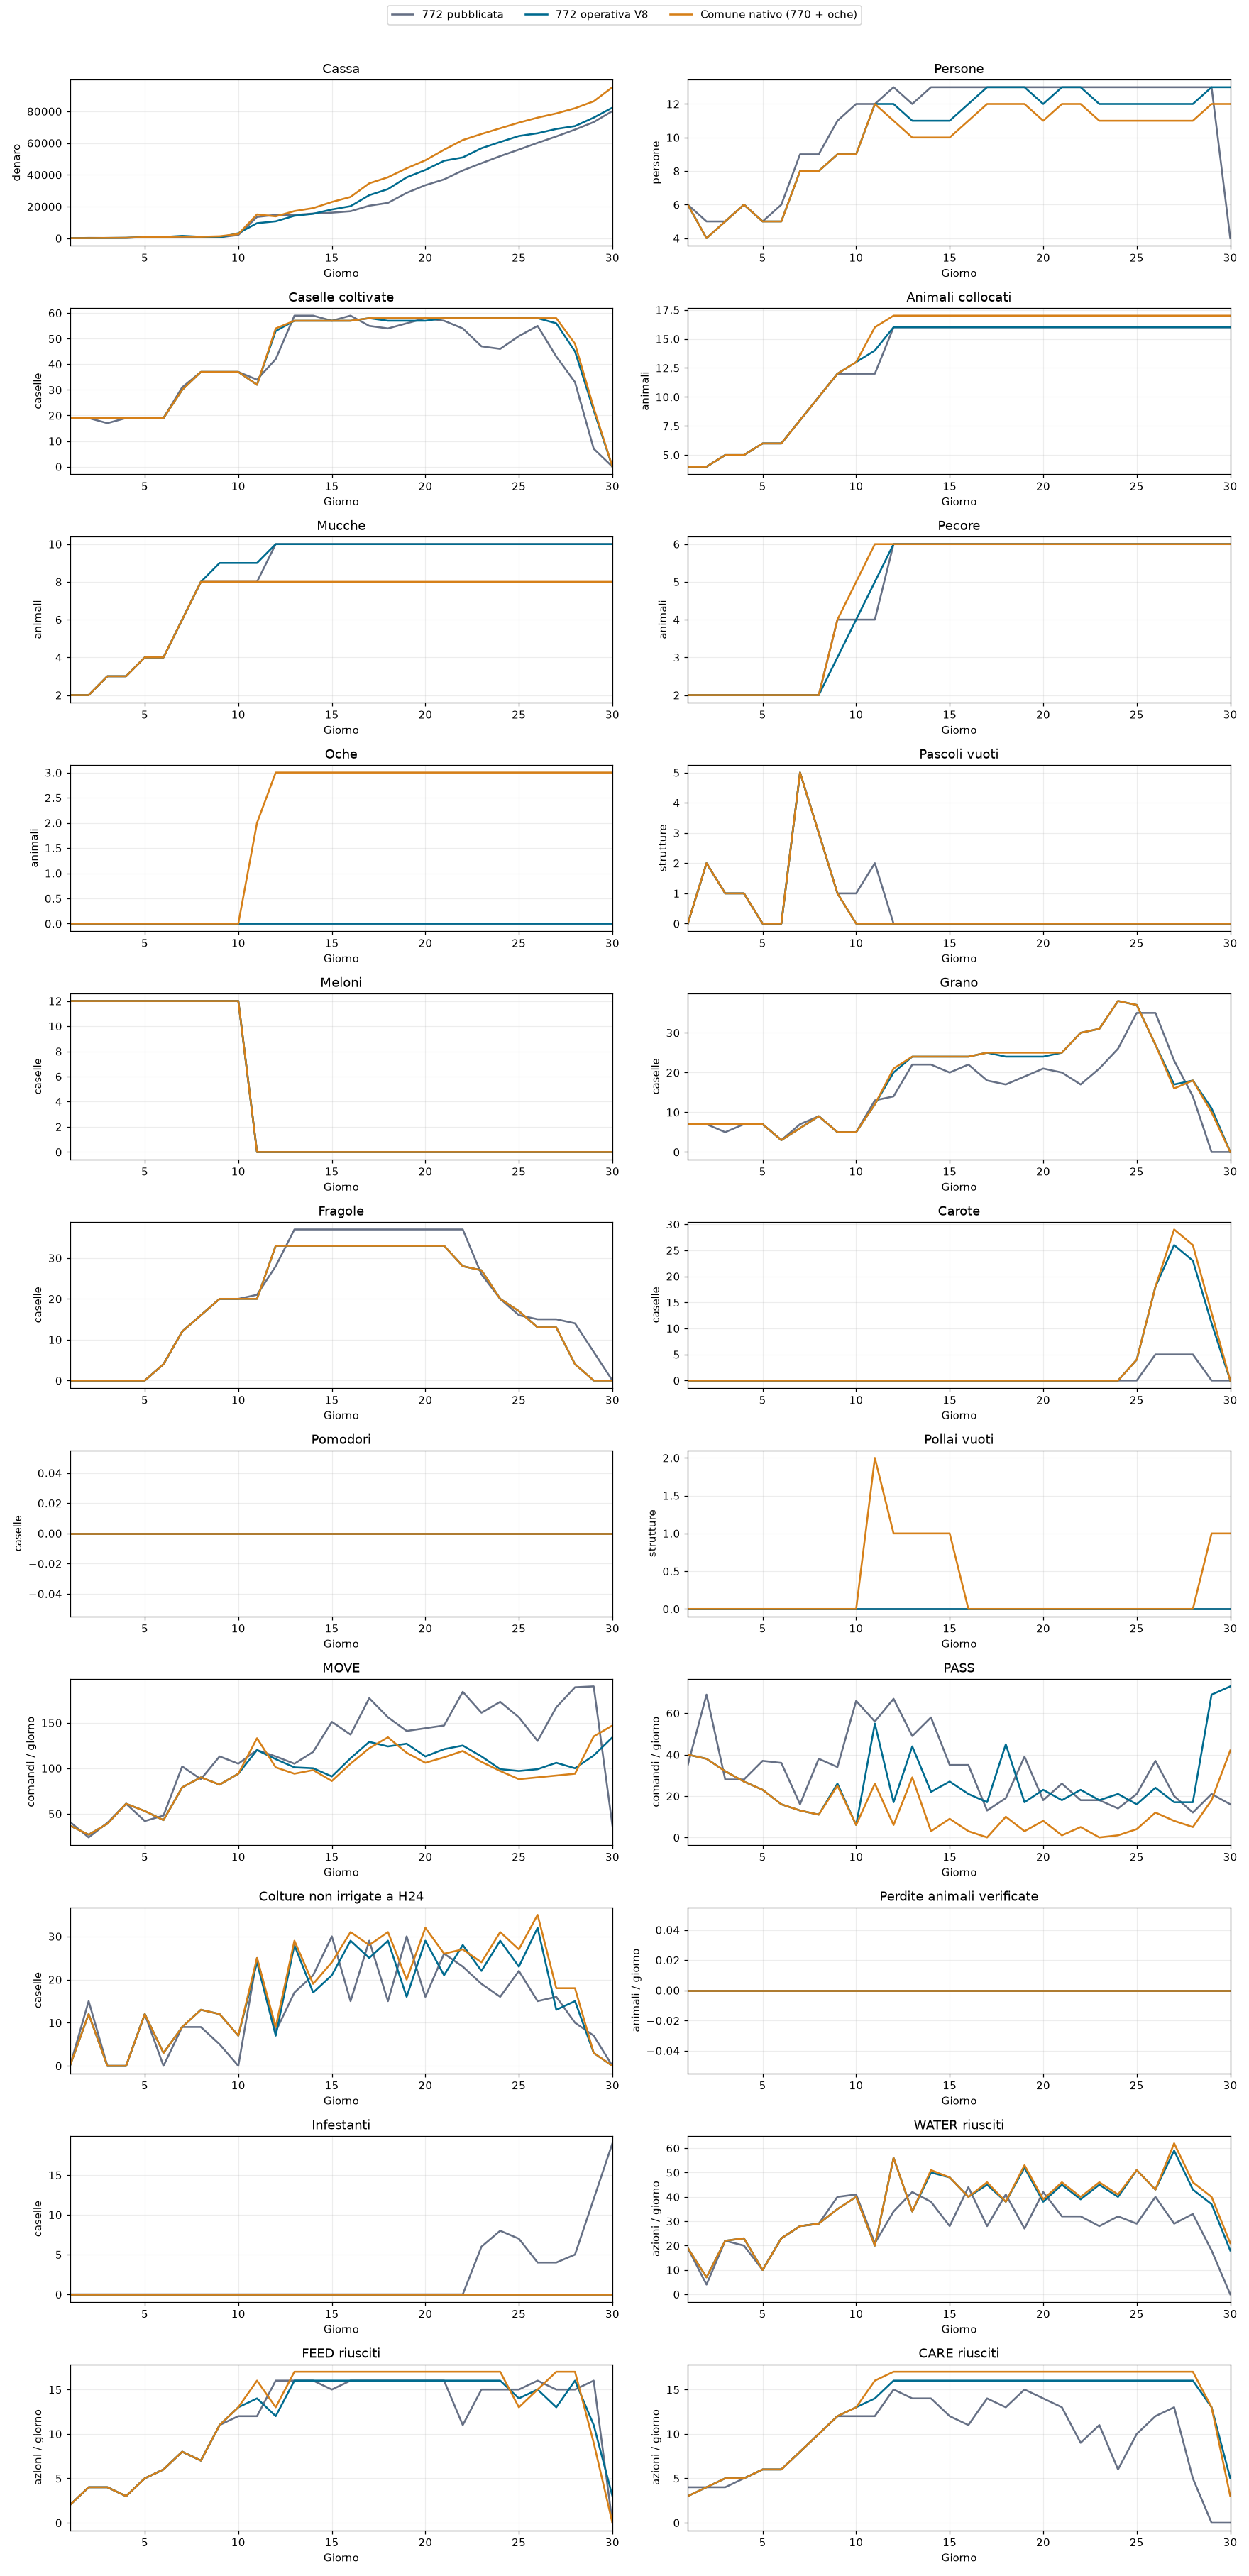

Source data for this figure (header and first rows):
version, day, money, people, crop_tiles, occupied_livestock_tiles, COW, SHEEP, GOOSE, empty_pastures, MELON, WHEAT, STRAWBERRY, CARROT, TOMATO, empty_coops, MOVE, PASS, unwatered_tiles_h24, verified_animal_losses, weed_tiles, WATER, FEED, CARE
772 pubblicata, 1, 22.0, 6, 19, 4, 2, 2, 0, 0, 12, 7, 0, 0, 0, 0, 41, 35, 0, 0, 0, 19, 2, 4
772 pubblicata, 2, 237.0, 5, 19, 4, 2, 2, 0, 2, 12, 7, 0, 0, 0, 0, 24, 69, 15, 0, 0, 4, 4, 4
772 pubblicata, 3, 201.0, 5, 17, 5, 3, 2, 0, 1, 12, 5, 0, 0, 0, 0, 40, 28, 0, 0, 0, 22, 4, 4
772 pubblicata, 4, 243.0, 6, 19, 5, 3, 2, 0, 1, 12, 7, 0, 0, 0, 0, 61, 28, 0, 0, 0, 20, 3, 5
772 pubblicata, 5, 652.0, 5, 19, 6, 4, 2, 0, 0, 12, 7, 0, 0, 0, 0, 42, 37, 12, 0, 0, 10, 5, 6
772 pubblicata, 6, 851.0, 6, 19, 6, 4, 2, 0, 0, 12, 3, 4, 0, 0, 0, 48, 36, 0, 0, 0, 23, 6, 6
772 pubblicata, 7, 462.0, 9, 31, 8, 6, 2, 0, 5, 12, 7, 12, 0, 0, 0, 102, 16, 9, 0, 0, 28, 8, 8
772 pubblicata, 8, 540.0, 9, 37, 10, 8, 2, 0, 3, 12, 9, 16, 0, 0, 0, 88, 38, 9, 0, 0, 29, 7, 10
772 pubblicata, 9, 597.0, 11, 37, 12, 8, 4, 0, 1, 12, 5, 20, 0, 0, 0, 113, 34, 5, 0, 0, 40, 11, 12
772 pubblicata, 10, 2044, 12, 37, 12, 8, 4, 0, 1, 12, 5, 20, 0, 0, 0, 105, 66, 0, 0, 0, 41, 12, 12
772 pubblicata, 11, 13430, 12, 34, 12, 8, 4, 0, 2, 0, 13, 21, 0, 0, 0, 120, 56, 25, 0, 0, 21, 12, 12
772 pubblicata, 12, 14748, 13, 42, 16, 10, 6, 0, 0, 0, 14, 28, 0, 0, 0, 113, 67, 8, 0, 0, 34, 16, 15
772 pubblicata, 13, 14621, 12, 59, 16, 10, 6, 0, 0, 0, 22, 37, 0, 0, 0, 105, 49, 17, 0, 0, 42, 16, 14
772 pubblicata, 14, 15593, 13, 59, 16, 10, 6, 0, 0, 0, 22, 37, 0, 0, 0, 118, 58, 21, 0, 0, 38, 16, 14
772 pubblicata, 15, 16131, 13, 57, 16, 10, 6, 0, 0, 0, 20, 37, 0, 0, 0, 151, 35, 30, 0, 0, 28, 15, 12
772 pubblicata, 16, 17026, 13, 59, 16, 10, 6, 0, 0, 0, 22, 37, 0, 0, 0, 137, 35, 15, 0, 0, 44, 16, 11
772 pubblicata, 17, 20515, 13, 55, 16, 10, 6, 0, 0, 0, 18, 37, 0, 0, 0, 177, 13, 29, 0, 0, 28, 16, 14
772 pubblicata, 18, 22300, 13, 54, 16, 10, 6, 0, 0, 0, 17, 37, 0, 0, 0, 156, 19, 15, 0, 0, 41, 16, 13
772 pubblicata, 19, 28606, 13, 56, 16, 10, 6, 0, 0, 0, 19, 37, 0, 0, 0, 141, 39, 30, 0, 0, 27, 16, 15
772 pubblicata, 20, 33458, 13, 58, 16, 10, 6, 0, 0, 0, 21, 37, 0, 0, 0, 144, 18, 16, 0, 0, 42, 16, 14
772 pubblicata, 21, 37102, 13, 57, 16, 10, 6, 0, 0, 0, 20, 37, 0, 0, 0, 147, 26, 26, 0, 0, 32, 16, 13
772 pubblicata, 22, 42736, 13, 54, 16, 10, 6, 0, 0, 0, 17, 37, 0, 0, 0, 184, 18, 23, 0, 0, 32, 11, 9
772 pubblicata, 23, 47311, 13, 47, 16, 10, 6, 0, 0, 0, 21, 26, 0, 0, 0, 161, 18, 19, 0, 6, 28, 15, 11
772 pubblicata, 24, 51765, 13, 46, 16, 10, 6, 0, 0, 0, 26, 20, 0, 0, 0, 173, 14, 16, 0, 8, 32, 15, 6
772 pubblicata, 25, 55883, 13, 51, 16, 10, 6, 0, 0, 0, 35, 16, 0, 0, 0, 156, 21, 22, 0, 7, 29, 15, 10
772 pubblicata, 26, 60148, 13, 55, 16, 10, 6, 0, 0, 0, 35, 15, 5, 0, 0, 130, 37, 15, 0, 4, 40, 16, 12
772 pubblicata, 27, 64179, 13, 43, 16, 10, 6, 0, 0, 0, 23, 15, 5, 0, 0, 167, 20, 16, 0, 4, 29, 15, 13
772 pubblicata, 28, 68509, 13, 33, 16, 10, 6, 0, 0, 0, 14, 14, 5, 0, 0, 189, 12, 10, 0, 5, 33, 15, 5
772 pubblicata, 29, 73213, 13, 7, 16, 10, 6, 0, 0, 0, 0, 7, 0, 0, 0, 190, 21, 7, 0, 12, 18, 16, 0
772 pubblicata, 30, 80178, 4, 0, 16, 10, 6, 0, 0, 0, 0, 0, 0, 0, 0, 37, 16, 0, 0, 19, 0, 0, 0
772 operativa V8, 1, 32.0, 6, 19, 4, 2, 2, 0, 0, 12, 7, 0, 0, 0, 0, 37, 40, 0, 0, 0, 19, 2, 3
772 operativa V8, 2, 94.0, 4, 19, 4, 2, 2, 0, 2, 12, 7, 0, 0, 0, 0, 27, 38, 12, 0, 0, 7, 4, 4
772 operativa V8, 3, 208.0, 5, 19, 5, 3, 2, 0, 1, 12, 7, 0, 0, 0, 0, 39, 32, 0, 0, 0, 22, 4, 5
772 operativa V8, 4, 288.0, 6, 19, 5, 3, 2, 0, 1, 12, 7, 0, 0, 0, 0, 61, 27, 0, 0, 0, 23, 3, 5
772 operativa V8, 5, 697.0, 5, 19, 6, 4, 2, 0, 0, 12, 7, 0, 0, 0, 0, 53, 23, 12, 0, 0, 10, 5, 6
772 operativa V8, 6, 810.0, 5, 19, 6, 4, 2, 0, 0, 12, 3, 4, 0, 0, 0, 43, 16, 3, 0, 0, 23, 6, 6
772 operativa V8, 7, 1519, 8, 30, 8, 6, 2, 0, 5, 12, 6, 12, 0, 0, 0, 79, 13, 9, 0, 0, 28, 8, 8
772 operativa V8, 8, 939.0, 8, 37, 10, 8, 2, 0, 3, 12, 9, 16, 0, 0, 0, 90, 11, 13, 0, 0, 29, 7, 10
772 operativa V8, 9, 471.0, 9, 37, 12, 9, 3, 0, 1, 12, 5, 20, 0, 0, 0, 82, 26, 12, 0, 0, 35, 11, 12
772 operativa V8, 10, 3189, 9, 37, 13, 9, 4, 0, 0, 12, 5, 20, 0, 0, 0, 94, 6, 7, 0, 0, 40, 13, 13
772 operativa V8, 11, 9494, 12, 32, 14, 9, 5, 0, 0, 0, 12, 20, 0, 0, 0, 120, 55, 24, 0, 0, 20, 14, 14
772 operativa V8, 12, 10671, 12, 53, 16, 10, 6, 0, 0, 0, 20, 33, 0, 0, 0, 110, 17, 7, 0, 0, 56, 12, 16
772 operativa V8, 13, 14166, 11, 57, 16, 10, 6, 0, 0, 0, 24, 33, 0, 0, 0, 101, 44, 28, 0, 0, 34, 16, 16
772 operativa V8, 14, 15418, 11, 57, 16, 10, 6, 0, 0, 0, 24, 33, 0, 0, 0, 100, 22, 17, 0, 0, 50, 16, 16
772 operativa V8, 15, 18136, 11, 57, 16, 10, 6, 0, 0, 0, 24, 33, 0, 0, 0, 91, 27, 21, 0, 0, 48, 16, 16
772 operativa V8, 16, 20221, 12, 57, 16, 10, 6, 0, 0, 0, 24, 33, 0, 0, 0, 111, 21, 29, 0, 0, 40, 16, 16
772 operativa V8, 17, 27150, 13, 58, 16, 10, 6, 0, 0, 0, 25, 33, 0, 0, 0, 129, 17, 25, 0, 0, 45, 16, 16
772 operativa V8, 18, 30978, 13, 57, 16, 10, 6, 0, 0, 0, 24, 33, 0, 0, 0, 124, 45, 29, 0, 0, 38, 16, 16
772 operativa V8, 19, 38386, 13, 57, 16, 10, 6, 0, 0, 0, 24, 33, 0, 0, 0, 127, 17, 16, 0, 0, 52, 16, 16
772 operativa V8, 20, 43064, 12, 57, 16, 10, 6, 0, 0, 0, 24, 33, 0, 0, 0, 113, 23, 29, 0, 0, 38, 16, 16
772 operativa V8, 21, 48825, 13, 58, 16, 10, 6, 0, 0, 0, 25, 33, 0, 0, 0, 121, 18, 21, 0, 0, 45, 16, 16
772 operativa V8, 22, 50951, 13, 58, 16, 10, 6, 0, 0, 0, 30, 28, 0, 0, 0, 125, 23, 28, 0, 0, 39, 16, 16
772 operativa V8, 23, 56742, 12, 58, 16, 10, 6, 0, 0, 0, 31, 27, 0, 0, 0, 113, 18, 22, 0, 0, 45, 16, 16
772 operativa V8, 24, 60684, 12, 58, 16, 10, 6, 0, 0, 0, 38, 20, 0, 0, 0, 99, 21, 29, 0, 0, 40, 16, 16
772 operativa V8, 25, 64448, 12, 58, 16, 10, 6, 0, 0, 0, 37, 17, 4, 0, 0, 97, 16, 23, 0, 0, 51, 14, 16
772 operativa V8, 26, 66188, 12, 58, 16, 10, 6, 0, 0, 0, 27, 13, 18, 0, 0, 99, 24, 32, 0, 0, 43, 15, 16
772 operativa V8, 27, 68907, 12, 56, 16, 10, 6, 0, 0, 0, 17, 13, 26, 0, 0, 106, 17, 13, 0, 0, 59, 13, 16
772 operativa V8, 28, 70713, 12, 45, 16, 10, 6, 0, 0, 0, 18, 4, 23, 0, 0, 100, 17, 15, 0, 0, 43, 16, 16
772 operativa V8, 29, 76041, 13, 22, 16, 10, 6, 0, 0, 0, 11, 0, 11, 0, 0, 114, 69, 3, 0, 0, 37, 11, 13
772 operativa V8, 30, 82342, 13, 0, 16, 10, 6, 0, 0, 0, 0, 0, 0, 0, 0, 134, 73, 0, 0, 0, 18, 3, 5
... 30 more rows
